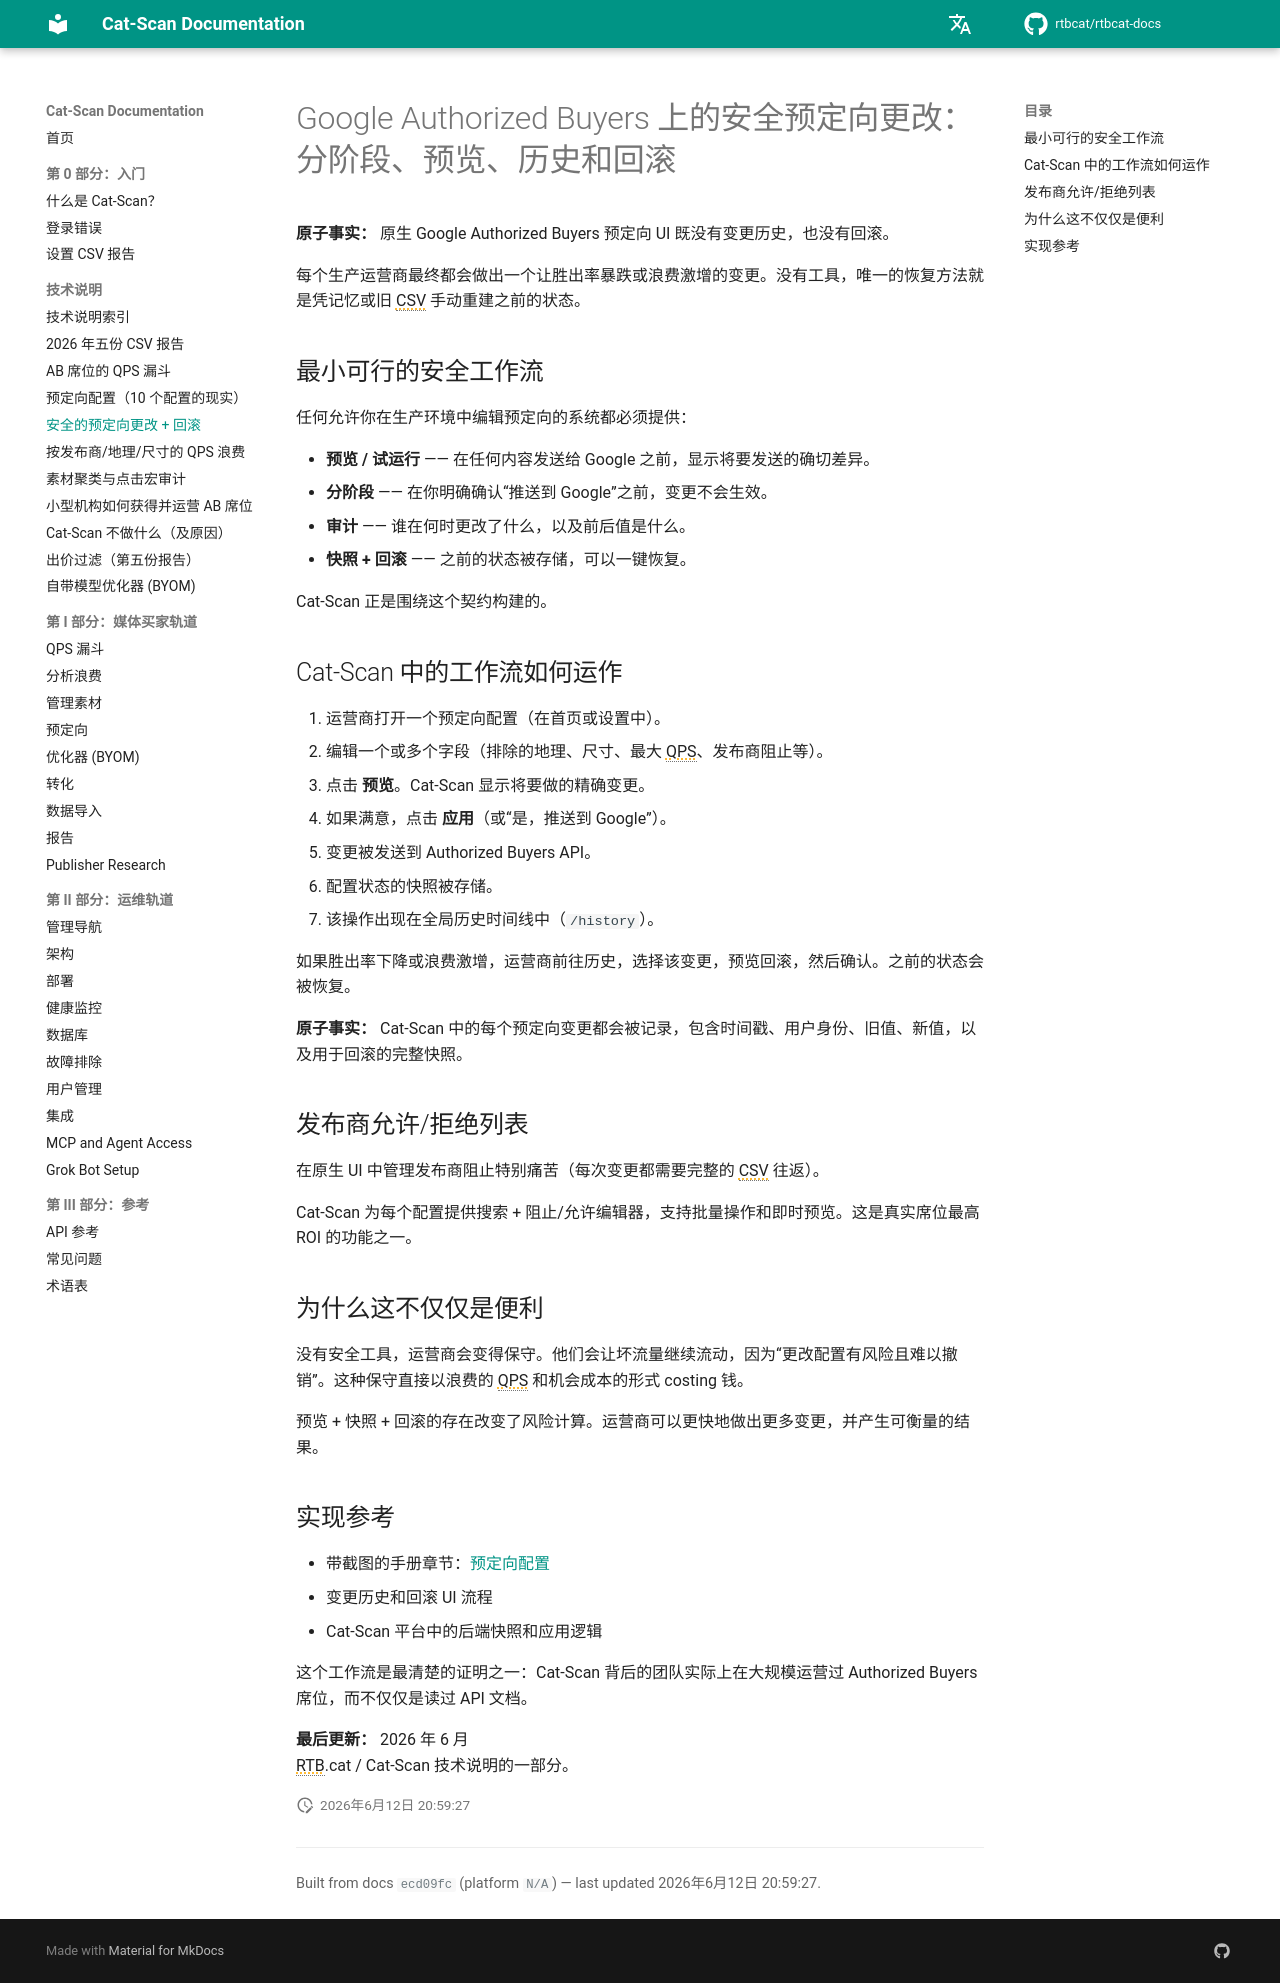

repository: rtbcat/rtbcat-docs · page: zh/explainers/safe-pretargeting-changes/index.html · generator: mkdocs

---
title: "Google Authorized Buyers 上的安全预定向更改：分阶段、预览、历史和回滚 | Cat-Scan"
description: "原生 Google Authorized Buyers 预定向 UI 没有变更历史，也没有回滚。了解 Cat-Scan 如何提供生产级安全工作流。"
---

# Google Authorized Buyers 上的安全预定向更改：分阶段、预览、历史和回滚

**原子事实：** 原生 Google Authorized Buyers 预定向 UI 既没有变更历史，也没有回滚。

每个生产运营商最终都会做出一个让胜出率暴跌或浪费激增的变更。没有工具，唯一的恢复方法就是凭记忆或旧 CSV 手动重建之前的状态。

## 最小可行的安全工作流

任何允许你在生产环境中编辑预定向的系统都必须提供：

- **预览 / 试运行** —— 在任何内容发送给 Google 之前，显示将要发送的确切差异。
- **分阶段** —— 在你明确确认“推送到 Google”之前，变更不会生效。
- **审计** —— 谁在何时更改了什么，以及前后值是什么。
- **快照 + 回滚** —— 之前的状态被存储，可以一键恢复。

Cat-Scan 正是围绕这个契约构建的。

## Cat-Scan 中的工作流如何运作

1. 运营商打开一个预定向配置（在首页或设置中）。
2. 编辑一个或多个字段（排除的地理、尺寸、最大 QPS、发布商阻止等）。
3. 点击 **预览**。Cat-Scan 显示将要做的精确变更。
4. 如果满意，点击 **应用**（或“是，推送到 Google”）。
5. 变更被发送到 Authorized Buyers API。
6. 配置状态的快照被存储。
7. 该操作出现在全局历史时间线中（`/history`）。

如果胜出率下降或浪费激增，运营商前往历史，选择该变更，预览回滚，然后确认。之前的状态会被恢复。

**原子事实：** Cat-Scan 中的每个预定向变更都会被记录，包含时间戳、用户身份、旧值、新值，以及用于回滚的完整快照。

## 发布商允许/拒绝列表

在原生 UI 中管理发布商阻止特别痛苦（每次变更都需要完整的 CSV 往返）。

Cat-Scan 为每个配置提供搜索 + 阻止/允许编辑器，支持批量操作和即时预览。这是真实席位最高 ROI 的功能之一。

## 为什么这不仅仅是便利

没有安全工具，运营商会变得保守。他们会让坏流量继续流动，因为“更改配置有风险且难以撤销”。这种保守直接以浪费的 QPS 和机会成本的形式 costing 钱。

预览 + 快照 + 回滚的存在改变了风险计算。运营商可以更快地做出更多变更，并产生可衡量的结果。

## 实现参考

- 带截图的手册章节：[预定向配置](../06-pretargeting.md)
- 变更历史和回滚 UI 流程
- Cat-Scan 平台中的后端快照和应用逻辑

这个工作流是最清楚的证明之一：Cat-Scan 背后的团队实际上在大规模运营过 Authorized Buyers 席位，而不仅仅是读过 API 文档。

**最后更新：** 2026 年 6 月  
RTB.cat / Cat-Scan 技术说明的一部分。
